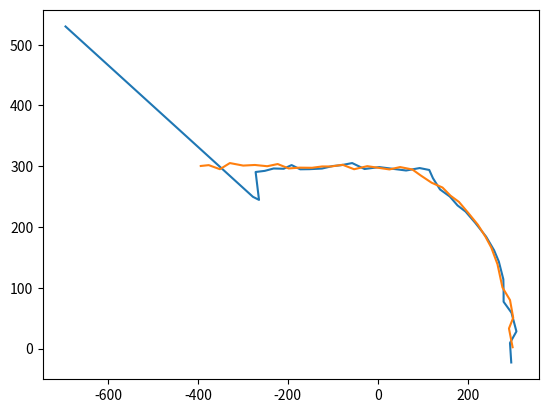

Source code (Python):
#***************************************************
#                                                  *
# [redacted]
# [redacted]
#       Last Editted: 11/08/2021                   *
#                                                  *
#***************************************************
#
#
# DESCRIPTION: Using Kalmat filtering technique to predict the future position of the Jetbot on the XY plane / image. 
#
#

from math import *
import matplotlib.pyplot as plt
import numpy as np
from numpy.linalg import inv
import matplotlib.pyplot as plt

# State Matrix initialization
# Initialize the vector x which is a 6 x 1 matrix
# We don't know the vehicle location; we will set initial position, velocity and acceleration to 0.
#x_init = [[0 for x in range(6)] for x in range(1)]
x_init = np.zeros((6, 1))

print("Initial State Matrix:")
print(x_init, end="\n\n")

# State Covariance Matrix (Error in the estimate)
# Since our initial state vector is a guess, we will set a very high estimate uncertainty. The high estimate uncertainty results in a high Kalman Gain, giving a high weight to the measurement.
# This will be a 6 x 6 matrix of  
P_init = np.zeros((6, 6))

# Change the values on the diagonal of the State Covariance Matrix
for i in range(6):
    P_init[i][i] = 500

print("Initial State Covariance Matrix P (Error in the estimate matrix):")
for xi in P_init:
    print(xi)
print("\n\n")

# delta_t represents the time difference between the frames (time between taking the images via camera).
# This time is gotten by the equation 1/FPS, where FPS stands for frames per second and has value of 12.4 on the cameras we use. 

FPS = 12.4
#delta_t = 1 / FPS
delta_t = 1  # just for the test purposes -- will change with real data for jetbot

# Create the F matrix that represents the state transition matrix.
F = np.zeros((6, 6))
for i in range(6):
    F[i][i] = 1
F[0][1] = delta_t
F[0][2] = 0.5 * delta_t**2
F[1][2] = delta_t
F[3][4] = delta_t
F[3][5] = 0.5 * delta_t**2
F[4][5] = delta_t

print("State transition matrix F:")
for xi in F:
    print("{:.4f}   {:.4f}   {:.4f}   {:.4f}   {:.4f}   {:.4f}".format(xi[0],xi[1],xi[2],xi[3],xi[4],xi[5]))
print("\n\n")


# Create the Q matix that represents the process noise convariance
Q = np.zeros((6, 6))

Q[0][0]= delta_t**4 / 4
Q[0][1]= delta_t**3 / 2
Q[0][2]= delta_t**2 / 2
Q[1][0]= delta_t**3 / 2
Q[1][1]= delta_t**2
Q[1][2]= delta_t
Q[2][0]= delta_t**2 / 2
Q[2][1]= delta_t
Q[2][2]= 1
Q[3][3]= delta_t**4 / 4
Q[3][4]= delta_t**3 / 2
Q[3][5]= delta_t**2 / 2
Q[4][3]= delta_t**3 / 2
Q[4][4]= delta_t**2
Q[4][5]= delta_t
Q[5][3]= delta_t**2 / 2
Q[5][4]= delta_t
Q[5][5]= 1

print("Process noise convariance matrix Q:")
for xi in Q:
    print("{:.4f}   {:.4f}   {:.4f}   {:.4f}   {:.4f}   {:.4f}".format(xi[0],xi[1],xi[2],xi[3],xi[4],xi[5]))
print("\n\n")


## TO DO: Still need the random acceleration standard deviation. We can measure this using cameras and standard physics equations. 
# V = S / t
# a = V / t
# for testing purposes let it be 0.15 m/s**2
acceleration_std_dev = 0.15


# To predict the next state, we need to predict the next state covariance matrix P_t-1 = F*P_init*F.t + Q of the initial state.

P = np.dot(np.dot(F, P_init),F.T) + Q

print("State covariance matrix P_t-1:")
for xi in P:
    print("{:.4f}   {:.4f}   {:.4f}   {:.4f}   {:.4f}   {:.4f}".format(xi[0],xi[1],xi[2],xi[3],xi[4],xi[5]))
print("\n\n")

# Observation Transition Martix H must be 2 x 6 since Z is 2 x 1 and X is 6 x 1
H = np.zeros((2, 6))
H[0][0] = 1
H[1][3] = 1

print("Observation Transition Martix H")
for xi in H:
    print("{:.4f}   {:.4f}   {:.4f}   {:.4f}   {:.4f}   {:.4f}".format(xi[0],xi[1],xi[2],xi[3],xi[4],xi[5]))
print("\n\n")



# Define R. For that we need the standard deviation of x and y.
# for testing purposes we will let x and y error be 3 meters
x_measure_error, y_measure_error = 3, 3

R = np.zeros((2,2))
R[0][0] = x_measure_error ** 2
R[1][1] = y_measure_error ** 2

print("measurement uncertainty R")
for xi in R:
    print("{:.0f}   {:.0f}  ".format(xi[0],xi[1]))
print("\n\n")


#test measurements
x_m = [-393.66,-375.93,-351.04,-328.96,-299.35,-273.36,-245.89,-222.58,-198.03,-174.17,-146.32,-123.72,-103.47,-78.23, -52.63,-23.34,25.96, 49.72, 76.94, 95.38, 119.83,144.01,161.84,180.56,201.42,222.62,239.4,252.51,266.26,271.75,277.4, 294.12,301.23,291.8,299.89]
y_m = [300.4,   301.78, 295.1,  305.19, 301.06, 302.05, 300,    303.57, 296.33, 297.65, 297.41, 299.61, 299.6,  302.39,295.04,300.09,294.72,298.61,294.64,284.88,272.82,264.93,251.46,241.27,222.98,203.73,184.1,166.12,138.71,119.71,100.41,79.76, 50.62, 32.99,2.14]

x_predict = []
y_predict = []

first_time = True

#Start iterations (35 for now):
for i in range(35):

    print("ITERATION NUMBER: ",i+1)
    # Measure ( x and y value) Z = x*H
    z = np.zeros((2,1))
    z[0][0] = x_m[i]
    z[1][0] = y_m[i]
    print(z)
    # Update:
        # Kalman Gain
    if first_time:
        first_time = False
        x_prev = x_init
    else:
        P = P_new_error # if it is not the initial case, update the P matrix with the one from the previous iteration.
        x_prev = x_future # same for state X

    #K = np.dot(np.dot(P,H.T), inv((np.dot(np.dot(H,P),H.T) + R)) ) # this results in a 6 x 2 matrix
    K = P @ H.T @ inv( (H @ P @ H.T) + R )
        # Estimate the current estimate
    print("K:")
    print(K.shape)
    for xi in K:
        print("{:.4f}   {:.4f}".format(xi[0],xi[1]))
    print("\n\n")

    #x_curr = x_prev + np.dot(K, z - np.dot(H, x_prev)) #results in 6 x 1 matrix
    x_curr =  x_prev + (K @ (z - (H @ x_prev)))
    print(x_curr.shape)  
    print("x:")
    for xi in x_curr:
        print("{:.4f}".format(xi[0]))
    print("\n\n")
        # Update Current estimate uncertainty (error)
    P = np.dot(np.dot((np.identity(6) - np.dot(K,H)), P),(np.identity(6)-np.dot(K,H)).T) + np.dot(np.dot(K,R),K.T) # results in a 6 x 6 matrix
    print("P:")
    print(P.shape)
    for xi in P:
        print("{:.4f}   {:.4f}   {:.4f}   {:.4f}   {:.4f}   {:.4f}".format(xi[0],xi[1],xi[2],xi[3],xi[4],xi[5]))
    print("\n\n")

    # Predict
    x_future = np.dot(F,x_curr) # results in a 6 x 1 matrix

    #store those values
    print(x_future)
    x_predict.append(x_future[0][0])
    y_predict.append(x_future[3][0])

    P_new_error = np.dot(np.dot(F,P),F.T) + Q #results in a 6 x 6 matrix
    print("P_new:")
    for xi in P_new_error:
        print("{:.4f}   {:.4f}   {:.4f}   {:.4f}   {:.4f}   {:.4f}".format(xi[0],xi[1],xi[2],xi[3],xi[4],xi[5]))
    print("\n\n")

plt.plot(x_predict, y_predict)
plt.plot(x_m, y_m)
plt.show()
